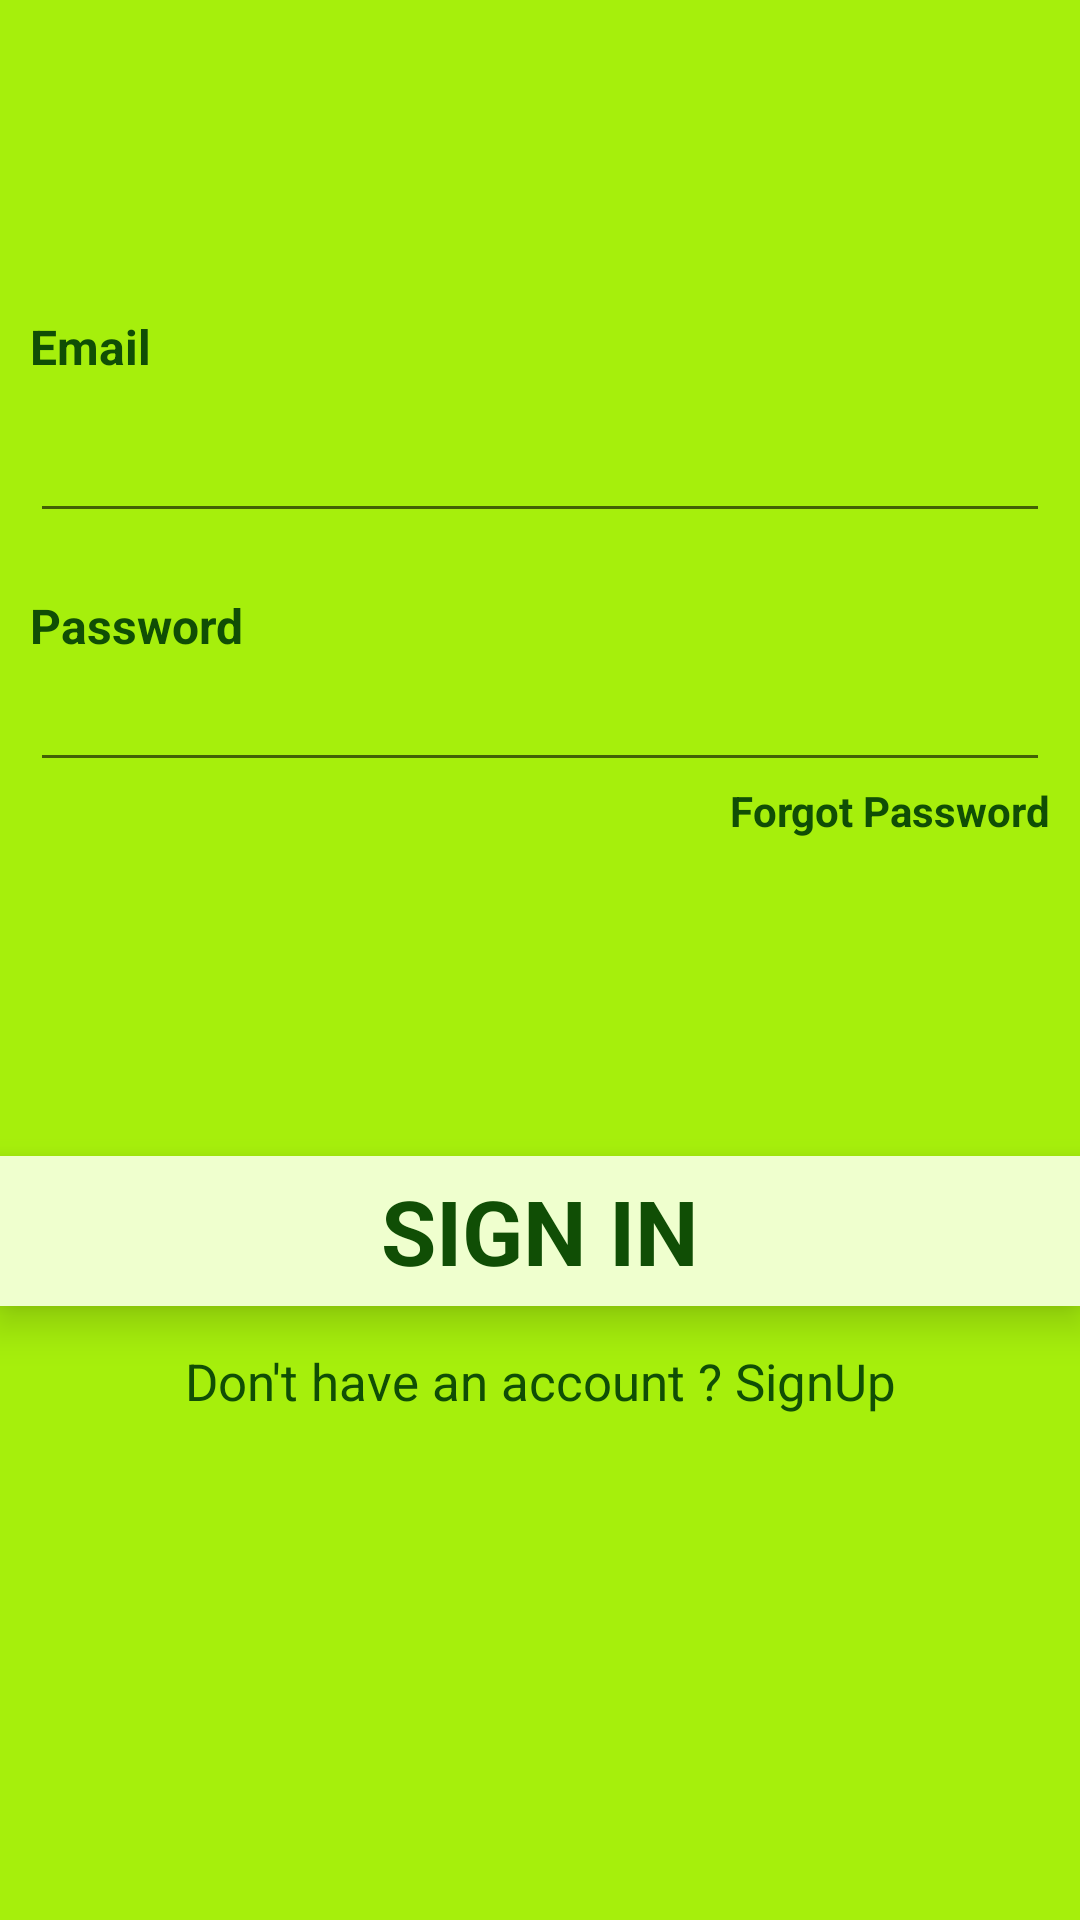

Here is an Android app screen rendered from its layout file. Give the layout XML and the strings, colors and styles it references.
<!-- AndroidManifest.xml: application theme Theme.ShoppingListApplication -->
<!-- res/layout/activity_sign_in.xml -->
<?xml version="1.0" encoding="utf-8"?>
<androidx.constraintlayout.widget.ConstraintLayout xmlns:android="http://schemas.android.com/apk/res/android"
    xmlns:app="http://schemas.android.com/apk/res-auto"
    xmlns:tools="http://schemas.android.com/tools"
    android:layout_width="match_parent"
    android:layout_height="match_parent"
    tools:context=".SignInActivity"
    android:background="#A6EF0C">
    
    <LinearLayout
        android:id="@+id/linear_layout1"
        android:layout_width="match_parent"
        android:layout_height="wrap_content"
        android:orientation="vertical"
        app:layout_constraintTop_toTopOf="parent"
        app:layout_constraintEnd_toEndOf="parent"
        app:layout_constraintStart_toStartOf="parent"
        app:layout_constraintBottom_toTopOf="@+id/constraint1">

        <TextView
            android:layout_width="wrap_content"
            android:layout_height="wrap_content"
            android:text="Email"
            android:textColor="#104E05"
            android:textStyle="bold"
            android:textSize="16sp"
            android:layout_marginLeft="10dp"
            android:layout_marginStart="10dp"
            android:layout_marginBottom="10dp"/>

        <EditText
            android:id="@+id/edt_email"
            android:layout_width="match_parent"
            android:layout_height="wrap_content"
            android:layout_marginLeft="10dp"
            android:inputType="textEmailAddress"
            android:layout_marginRight="10dp" />

        <TextView
            android:layout_width="wrap_content"
            android:layout_height="wrap_content"
            android:text="Password"
            android:textColor="#104E05"
            android:textStyle="bold"
            android:textSize="16sp"
            android:layout_marginTop="20dp"
            android:layout_marginLeft="10dp"
            android:layout_marginStart="10dp" />

        <EditText
            android:id="@+id/edt_password"
            android:layout_width="match_parent"
            android:layout_height="wrap_content"
            android:layout_marginLeft="10dp"
            android:layout_marginRight="10dp"
            android:inputType="textPassword"/>

        <TextView
            android:id="@+id/tvForgotPassword"
            android:layout_width="wrap_content"
            android:layout_height="20dp"
            android:text="Forgot Password"
            android:textSize="14sp"
            android:textStyle="bold"
            android:textColor="#104E05"
            android:layout_gravity="end"
            android:layout_marginRight="10dp"/>

    </LinearLayout>

    <androidx.constraintlayout.widget.ConstraintLayout
        android:id="@+id/constraint1"
        android:layout_width="match_parent"
        android:layout_height="50dp"
        android:background="@drawable/name_background"
        android:layout_marginBottom="100dp"
        android:elevation="8dp"
        app:layout_constraintBottom_toBottomOf="parent"
        app:layout_constraintEnd_toEndOf="parent"
        app:layout_constraintStart_toStartOf="parent"
        app:layout_constraintTop_toBottomOf="@+id/linear_layout1">

        <TextView

            android:layout_width="match_parent"
            android:layout_height="match_parent"
            android:gravity="center_vertical|center_horizontal"
            android:text="SIGN IN"
            android:textColor="#104E05"
            android:textSize="30sp"
            android:textStyle="bold"
            app:layout_constraintBottom_toBottomOf="@+id/constraint1"
            app:layout_constraintEnd_toEndOf="@+id/constraint1"
            app:layout_constraintStart_toStartOf="parent"
            app:layout_constraintTop_toTopOf="@+id/constraint1" />

    </androidx.constraintlayout.widget.ConstraintLayout>

    <TextView
        android:id="@+id/tv_sign_in"
        android:layout_width="match_parent"
        android:layout_height="30dp"
        android:text="Don't have an account ? SignUp"
        android:layout_marginTop="10dp"
        android:textSize="17dp"
        android:textColor="#104E05"
        android:gravity="center"
        app:layout_constraintTop_toBottomOf="@+id/constraint1"
        app:layout_constraintStart_toStartOf="parent"/>

</androidx.constraintlayout.widget.ConstraintLayout>
<!-- resources referenced by this layout -->
<resources>
  <!-- drawable name_background (drawable) -->
  <?xml version="1.0" encoding="utf-8"?>
  <shape xmlns:android="http://schemas.android.com/apk/res/android"
      android:shape="rectangle">
      <solid android:color="#EFFFCE" />
  
  
  </shape>
  <style name="Theme.ShoppingListApplication" parent="Theme.MaterialComponents.DayNight.NoActionBar">
          
          <item name="colorPrimary">@color/purple_500</item>
          <item name="colorPrimaryVariant">@color/purple_700</item>
          <item name="colorOnPrimary">@color/white</item>
          
          <item name="colorSecondary">@color/white</item>
          <item name="colorSecondaryVariant">@color/teal_700</item>
          <item name="colorOnSecondary">@color/black</item>
          
          <item name="android:statusBarColor" tools:targetApi="l">?attr/colorPrimaryVariant</item>
          
          <item name="android:windowActivityTransitions">true</item>
          <item name="android:windowEnterTransition">@transition/trans_main</item>
          <item name="android:windowExitTransition">@transition/trans_main</item>
  
      </style>
  <color name="purple_500">#FF6200EE</color>
  <color name="purple_700">#FF3700B3</color>
  <color name="white">#FFFFFFFF</color>
  <color name="teal_700">#FF018786</color>
  <color name="black">#FF000000</color>
</resources>
